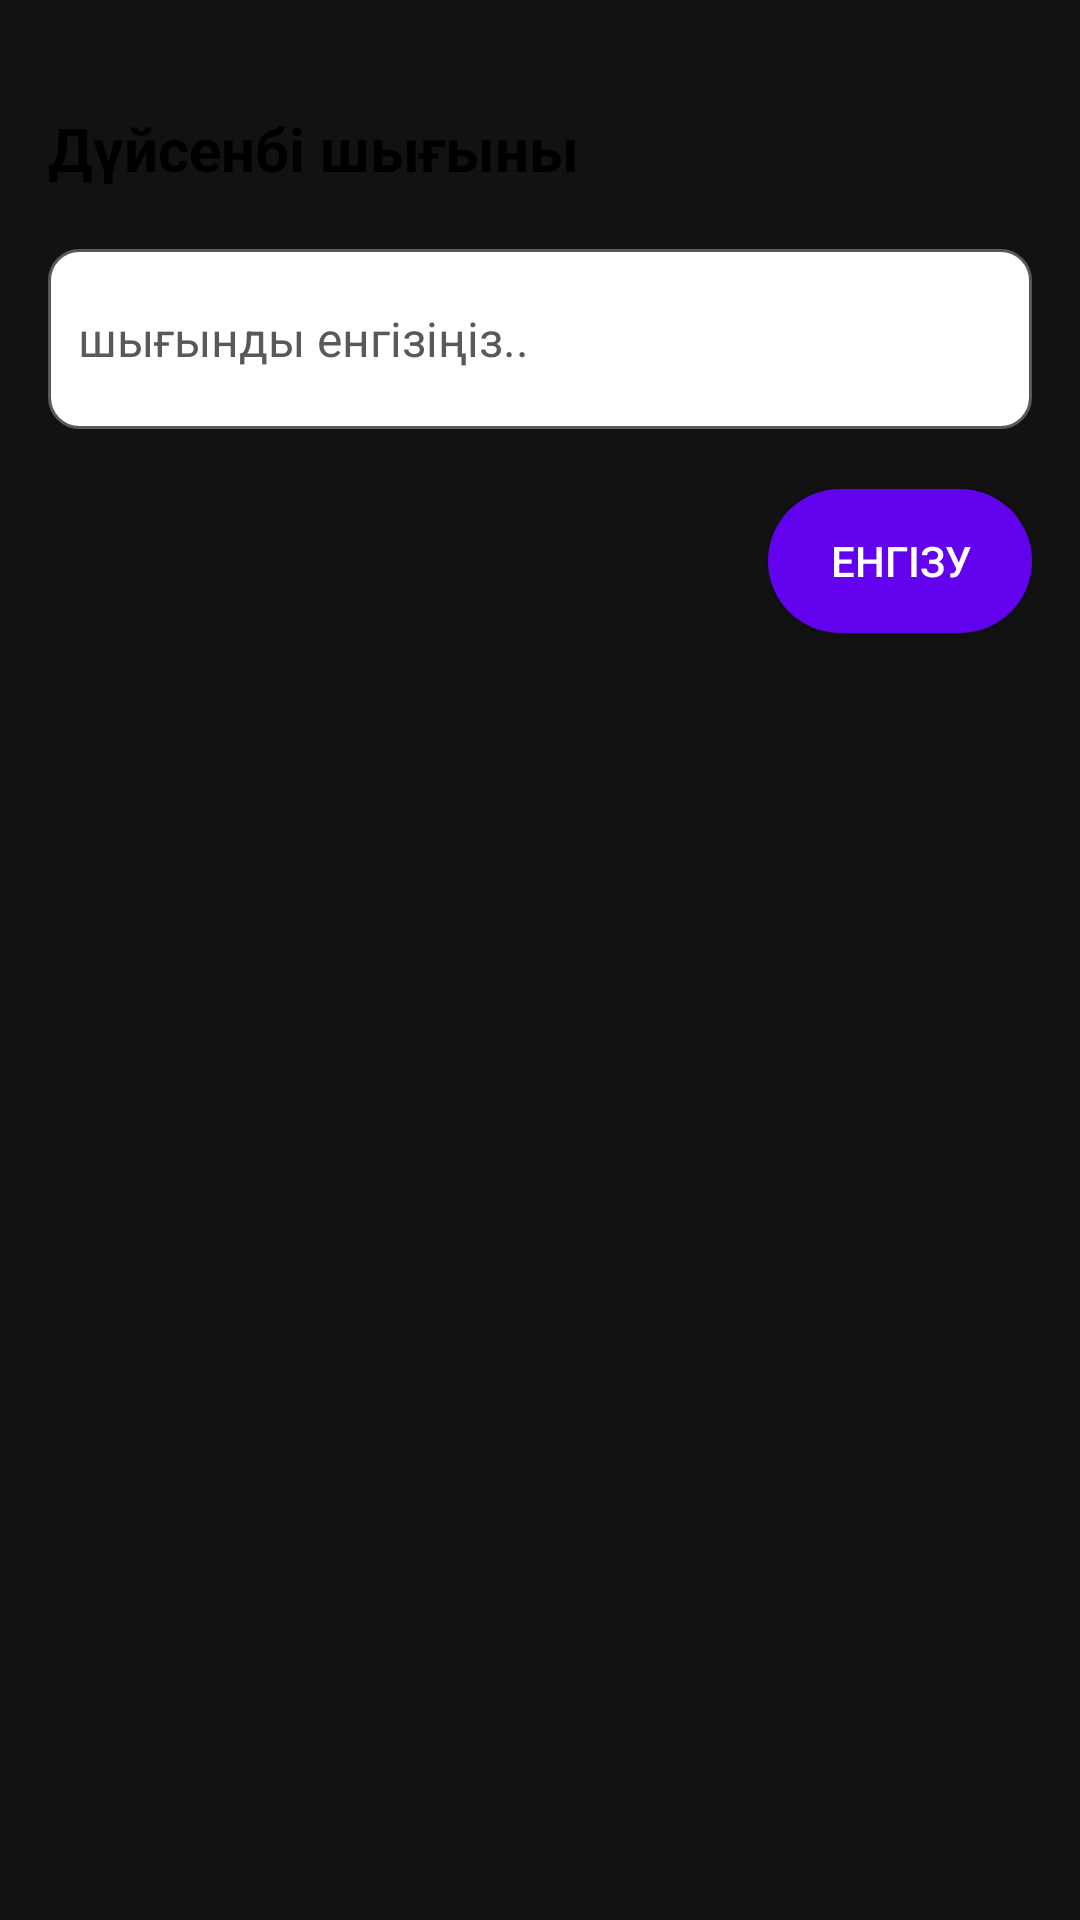

Reconstruct the res/layout file that produces this screen, plus the resources it refers to.
<!-- AndroidManifest.xml: application theme AppTheme -->
<!-- res/layout/layout_bottom_sheet.xml -->
<?xml version="1.0" encoding="utf-8"?>
<LinearLayout xmlns:android="http://schemas.android.com/apk/res/android"
    android:id="@+id/bottomSheetContainer"
    android:orientation="vertical"
    android:layout_width="match_parent"
    android:layout_height="wrap_content"
    android:background="@drawable/bottom_sheet_bg"
    android:padding="16dp"
    >

    <TextView
        android:layout_width="match_parent"
        android:layout_height="wrap_content"
        android:text="Дүйсенбі шығыны"
        android:textStyle="bold"
        android:textSize="20sp"
        android:paddingTop="20dp"
        android:textColor="@color/black"
        android:paddingBottom="20dp"
        />

   <EditText
       android:layout_width="match_parent"
       android:layout_height="wrap_content"
       android:hint="шығынды енгізіңіз.."
       android:textColorHint="@color/defaultColor"
       android:padding="10dp"
       android:textColor="@color/black"
       android:textSize="16sp"
       android:ems="10"
       android:height="60dp"
        android:background="@drawable/custom_input"
       />

    <Button
        android:layout_marginTop="20dp"
        android:id="@+id/button_dialog_sheet"
        android:layout_width="wrap_content"
        android:layout_height="wrap_content"
        android:text="ЕНГІЗУ"
        android:textColor="@color/white"
        android:background="@drawable/button_bg"
        android:elevation="10dp"
        android:layout_gravity="right"
        />



</LinearLayout>
<!-- resources referenced by this layout -->
<resources>
  <color name="black">#FF000000</color>
  <color name="defaultColor">#57595D</color>
  <color name="white">#FFFFFFFF</color>
  <!-- drawable button_bg (drawable) -->
  <?xml version="1.0" encoding="utf-8"?>
  <shape android:shape="rectangle"
      xmlns:android="http://schemas.android.com/apk/res/android">
      <gradient android:startColor="#6202EE" android:endColor="#6202EF" android:angle="0"/>
      <corners android:radius="100dp"/>
  </shape>
  <!-- drawable custom_input (drawable) -->
  <?xml version="1.0" encoding="utf-8"?>
  <selector xmlns:android="http://schemas.android.com/apk/res/android">
      <item android:state_enabled="true" android:state_focused="true">
          <shape android:shape="rectangle">
              <solid android:color="@color/white"/>
              <corners android:radius="10dp"/>
              <stroke android:color="@color/purple_700" android:width="1dp"/>
          </shape>
      </item>
      <item android:state_enabled="true">
          <shape android:shape="rectangle">
              <solid android:color="@color/white"/>
              <corners android:radius="10dp"/>
              <stroke android:color="@color/defaultColor" android:width="1dp"/>
          </shape>
      </item>
  </selector>
  <style name="AppTheme" parent="Theme.MaterialComponents">
          <item name="colorPrimary">@color/purple_500</item>
          <item name="colorPrimaryDark">@color/purple_700</item>
          <item name="colorAccent">@color/white</item>
          <item name="windowActionBar">false</item>
          <item name="windowNoTitle">true</item>
      </style>
  <color name="purple_700">#FF3700B3</color>
  <color name="purple_500">#FF6200EE</color>
</resources>
